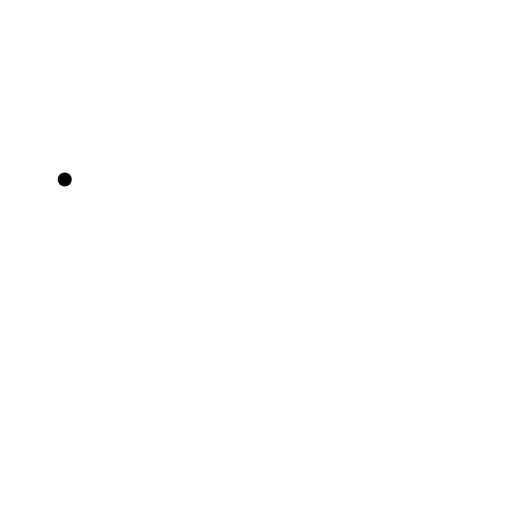
t = 0.00 s
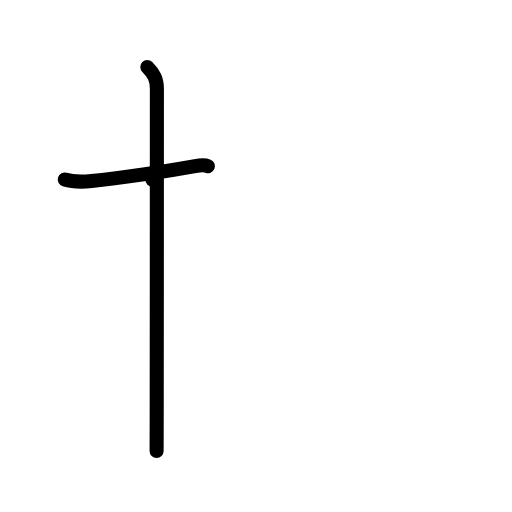
t = 2.00 s
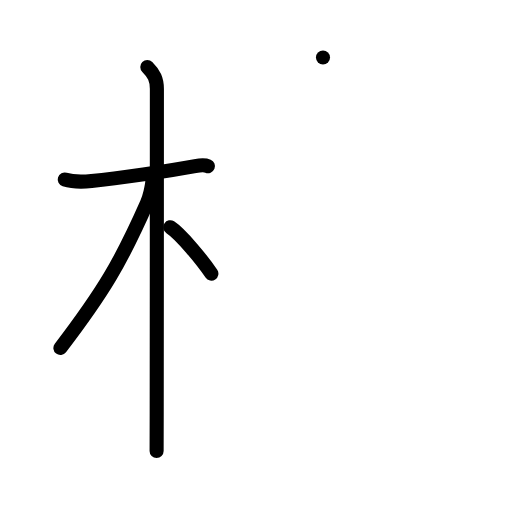
t = 4.00 s
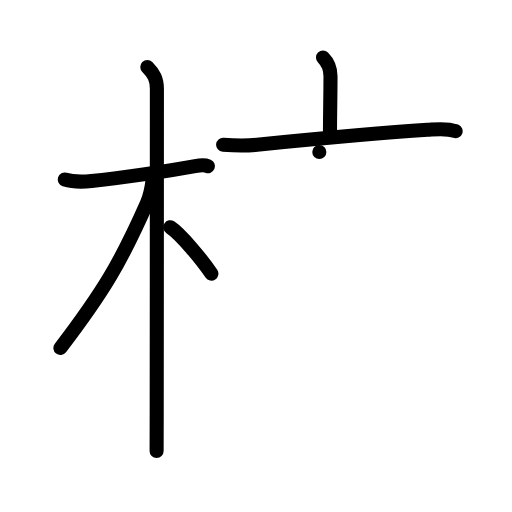
t = 6.00 s
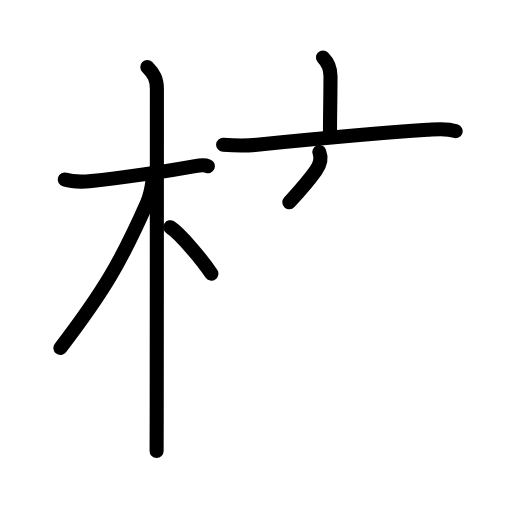
t = 6.38 s
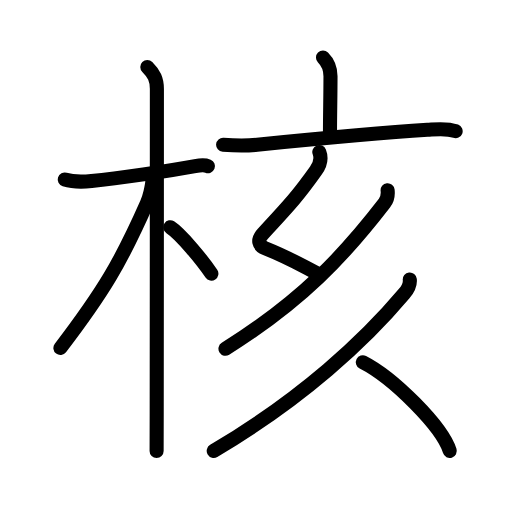
t = 10.00 s

The animated SVG that drew these frames (rendered in a browser with its animation timeline set to each time). Animation: 32 SMIL elements (animate=32); one cycle of 10.00 s.

<?xml version="1.0" encoding="UTF-8"?>
<!--
AniKanjiVG is licensed by CC-BY-SA Paul C. Sommerhoff (https://bitbucket.org/sommerhoff/anikanjivg).
AniKanjiVG uses KanjiVG which is licensed by CC-BY-SA Ulrich Apel (http://kanjivg.tagaini.net).
See also http://creativecommons.org/licenses/by-sa/3.0/
-->
<svg xmlns:kvg='http://kanjivg.tagaini.net' xmlns='http://www.w3.org/2000/svg' width='109' height='109' viewBox='0 0 109 109' style='fill:none;stroke:#000000;stroke-width:3;stroke-linecap:round;stroke-linejoin:round;' id="kvg:kanji_06838"><g id="kvg:06838" kvg:element="核"><g id="kvg:06838-g1" kvg:element="木" kvg:position="left" kvg:radical="general"><path id="kvg:06838-s1" kvg:type="㇐" d="M13.78,38.22c1.72,0.53,4.39,0.45,5.71,0.32c5.47-0.56,16.68-2.15,22.05-3.17c0.92-0.17,2.15-0.24,2.73,0"><animate attributeName="d" begin="0.0s" dur="0.3333333333333333s" from="M13.78,38.22C13.78,38.22,13.78,38.22,13.78,38.22" to="M13.78,38.22c1.72,0.53,4.39,0.45,5.71,0.32" />
<animate attributeName="d" begin="0.3333333333333333s" dur="0.3333333333333333s" from="M13.78,38.22c1.72,0.53,4.39,0.45,5.71,0.32c0,0,0,0,0,0,0" to="M13.78,38.22c1.72,0.53,4.39,0.45,5.71,0.32c5.47-0.56,16.68-2.15,22.05-3.17" />
<animate attributeName="d" begin="0.6666666666666666s" dur="0.3333333333333333s" from="M13.78,38.22c1.72,0.53,4.39,0.45,5.71,0.32c5.47-0.56,16.68-2.15,22.05-3.17c0,0,0,0,0,0,0" to="M13.78,38.22c1.72,0.53,4.39,0.45,5.71,0.32c5.47-0.56,16.68-2.15,22.05-3.17c0.92-0.17,2.15-0.24,2.73,0" />
</path>
<path id="kvg:06838-s2" kvg:type="㇑" d="M31.36,14.25c1.44,1.44,2.04,2.62,2.04,4.67c0,3.08-0.01,49.69-0.04,69.2c-0.01,4.7-0.01,7.69-0.02,7.88"><animate attributeName="d" begin="1.0s" dur="0.3333333333333333s" from="M31.36,14.25C31.36,14.25,31.36,14.25,31.36,14.25" to="M31.36,14.25c1.44,1.44,2.04,2.62,2.04,4.67" />
<animate attributeName="d" begin="1.3333333333333333s" dur="0.3333333333333333s" from="M31.36,14.25c1.44,1.44,2.04,2.62,2.04,4.67c0,0,0,0,0,0,0" to="M31.36,14.25c1.44,1.44,2.04,2.62,2.04,4.67c0,3.08-0.01,49.69-0.04,69.2" />
<animate attributeName="d" begin="1.6666666666666665s" dur="0.3333333333333333s" from="M31.36,14.25c1.44,1.44,2.04,2.62,2.04,4.67c0,3.08-0.01,49.69-0.04,69.2c0,0,0,0,0,0,0" to="M31.36,14.25c1.44,1.44,2.04,2.62,2.04,4.67c0,3.08-0.01,49.69-0.04,69.2c-0.01,4.7-0.01,7.69-0.02,7.88" />
<animate attributeName="d" begin="0s" dur="1.0s" from="M-100,-100" to="M-100,-100" />
</path>
<path id="kvg:06838-s3" kvg:type="㇒" d="M32.44,38.28c0,1.34-0.7,3.95-1.16,4.98C25.73,55.84,22,62.1,12.86,74.09"><animate attributeName="d" begin="2.0s" dur="0.5s" from="M32.44,38.28C32.44,38.28,32.44,38.28,32.44,38.28" to="M32.44,38.28c0,1.34-0.7,3.95-1.16,4.98" />
<animate attributeName="d" begin="2.5s" dur="0.5s" from="M32.44,38.28c0,1.34-0.7,3.95-1.16,4.98c0,0,0,0,0,0,0" to="M32.44,38.28c0,1.34-0.7,3.95-1.16,4.98C25.73,55.84,22,62.1,12.86,74.09" />
<animate attributeName="d" begin="0s" dur="2.0s" from="M-100,-100" to="M-100,-100" />
</path>
<path id="kvg:06838-s4" kvg:type="㇔/㇏" d="M36.25,48.38c2.24,1.45,6.86,7.06,8.75,9.88"><animate attributeName="d" begin="3.0s" dur="1.0s" from="M36.25,48.38C36.25,48.38,36.25,48.38,36.25,48.38" to="M36.25,48.38c2.24,1.45,6.86,7.06,8.75,9.88" />
<animate attributeName="d" begin="0s" dur="3.0s" from="M-100,-100" to="M-100,-100" />
</path>
</g>
<g id="kvg:06838-g2" kvg:element="亥" kvg:position="right" kvg:phon="亥"><g id="kvg:06838-g3" kvg:element="亠" kvg:position="top"><path id="kvg:06838-s5" kvg:type="㇑a" d="M68.76,12.24c1,1,1.6,2.13,1.6,3.98c0,4.28-0.11,8.03-0.11,11.9"><animate attributeName="d" begin="4.0s" dur="0.5s" from="M68.76,12.24C68.76,12.24,68.76,12.24,68.76,12.24" to="M68.76,12.24c1,1,1.6,2.13,1.6,3.98" />
<animate attributeName="d" begin="4.5s" dur="0.5s" from="M68.76,12.24c1,1,1.6,2.13,1.6,3.98c0,0,0,0,0,0,0" to="M68.76,12.24c1,1,1.6,2.13,1.6,3.98c0,4.28-0.11,8.03-0.11,11.9" />
<animate attributeName="d" begin="0s" dur="4.0s" from="M-100,-100" to="M-100,-100" />
</path>
<path id="kvg:06838-s6" kvg:type="㇐" d="M47.5,30.81c2.44,0.18,4.78,0.25,7.24,0c8.81-0.87,26.5-2.54,36.26-3.17c2-0.13,4.07-0.43,6,0.29"><animate attributeName="d" begin="5.0s" dur="0.3333333333333333s" from="M47.5,30.81C47.5,30.81,47.5,30.81,47.5,30.81" to="M47.5,30.81c2.44,0.18,4.78,0.25,7.24,0" />
<animate attributeName="d" begin="5.333333333333333s" dur="0.3333333333333333s" from="M47.5,30.81c2.44,0.18,4.78,0.25,7.24,0c0,0,0,0,0,0,0" to="M47.5,30.81c2.44,0.18,4.78,0.25,7.24,0c8.81-0.87,26.5-2.54,36.26-3.17" />
<animate attributeName="d" begin="5.666666666666667s" dur="0.3333333333333333s" from="M47.5,30.81c2.44,0.18,4.78,0.25,7.24,0c8.81-0.87,26.5-2.54,36.26-3.17c0,0,0,0,0,0,0" to="M47.5,30.81c2.44,0.18,4.78,0.25,7.24,0c8.81-0.87,26.5-2.54,36.26-3.17c2-0.13,4.07-0.43,6,0.29" />
<animate attributeName="d" begin="0s" dur="5.0s" from="M-100,-100" to="M-100,-100" />
</path>
</g>
<path id="kvg:06838-s7" kvg:type="㇜" d="M67.98,32.37c0.48,1.23,0.23,2.61-0.74,3.97c-3.48,4.91-5.23,6.91-11.3,13.44c-1.23,1.33-0.85,2.52,0.5,3.07c4.83,1.93,6.6,3.02,10.93,5.27"><animate attributeName="d" begin="6.0s" dur="0.25s" from="M67.98,32.37C67.98,32.37,67.98,32.37,67.98,32.37" to="M67.98,32.37c0.48,1.23,0.23,2.61-0.74,3.97" />
<animate attributeName="d" begin="6.25s" dur="0.25s" from="M67.98,32.37c0.48,1.23,0.23,2.61-0.74,3.97c0,0,0,0,0,0,0" to="M67.98,32.37c0.48,1.23,0.23,2.61-0.74,3.97c-3.48,4.91-5.23,6.91-11.3,13.44" />
<animate attributeName="d" begin="6.5s" dur="0.25s" from="M67.98,32.37c0.48,1.23,0.23,2.61-0.74,3.97c-3.48,4.91-5.23,6.91-11.3,13.44c0,0,0,0,0,0,0" to="M67.98,32.37c0.48,1.23,0.23,2.61-0.74,3.97c-3.48,4.91-5.23,6.91-11.3,13.44c-1.23,1.33-0.85,2.52,0.5,3.07" />
<animate attributeName="d" begin="6.75s" dur="0.25s" from="M67.98,32.37c0.48,1.23,0.23,2.61-0.74,3.97c-3.48,4.91-5.23,6.91-11.3,13.44c-1.23,1.33-0.85,2.52,0.5,3.07c0,0,0,0,0,0,0" to="M67.98,32.37c0.48,1.23,0.23,2.61-0.74,3.97c-3.48,4.91-5.23,6.91-11.3,13.44c-1.23,1.33-0.85,2.52,0.5,3.07c4.83,1.93,6.6,3.02,10.93,5.27" />
<animate attributeName="d" begin="0s" dur="6.0s" from="M-100,-100" to="M-100,-100" />
</path>
<path id="kvg:06838-s8" kvg:type="㇒" d="M82.52,40.5c0.09,0.81-0.04,1.94-0.68,2.76C73.38,54.25,64.31,64.04,48,74.25"><animate attributeName="d" begin="7.0s" dur="0.5s" from="M82.52,40.5C82.52,40.5,82.52,40.5,82.52,40.5" to="M82.52,40.5c0.09,0.81-0.04,1.94-0.68,2.76" />
<animate attributeName="d" begin="7.5s" dur="0.5s" from="M82.52,40.5c0.09,0.81-0.04,1.94-0.68,2.76c0,0,0,0,0,0,0" to="M82.52,40.5c0.09,0.81-0.04,1.94-0.68,2.76C73.38,54.25,64.31,64.04,48,74.25" />
<animate attributeName="d" begin="0s" dur="7.0s" from="M-100,-100" to="M-100,-100" />
</path>
<g id="kvg:06838-g4" kvg:element="人" kvg:position="bottom"><path id="kvg:06838-s9" kvg:type="㇒" d="M87.24,59.5c0.1,0.88-0.46,2.14-1.21,3.02C77.75,72.38,64.5,84.75,45.5,96"><animate attributeName="d" begin="8.0s" dur="0.5s" from="M87.24,59.5C87.24,59.5,87.24,59.5,87.24,59.5" to="M87.24,59.5c0.1,0.88-0.46,2.14-1.21,3.02" />
<animate attributeName="d" begin="8.5s" dur="0.5s" from="M87.24,59.5c0.1,0.88-0.46,2.14-1.21,3.02c0,0,0,0,0,0,0" to="M87.24,59.5c0.1,0.88-0.46,2.14-1.21,3.02C77.75,72.38,64.5,84.75,45.5,96" />
<animate attributeName="d" begin="0s" dur="8.0s" from="M-100,-100" to="M-100,-100" />
</path>
<path id="kvg:06838-s10" kvg:type="㇔/㇏" d="M77.25,77.12c6.53,3.33,16.87,13.69,18.5,18.88"><animate attributeName="d" begin="9.0s" dur="1.0s" from="M77.25,77.12C77.25,77.12,77.25,77.12,77.25,77.12" to="M77.25,77.12c6.53,3.33,16.87,13.69,18.5,18.88" />
<animate attributeName="d" begin="0s" dur="9.0s" from="M-100,-100" to="M-100,-100" />
</path>
</g>
</g>
</g>
</svg>
